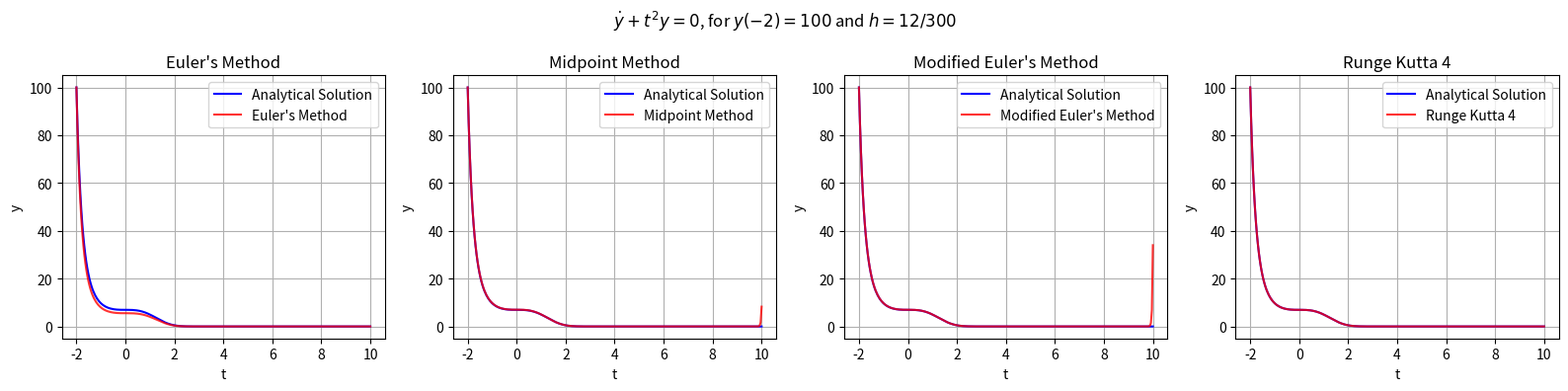

Here is the Python script that generated this plot:
# ---
# jupyter:
#   jupytext:
#     formats: py:percent
#     text_representation:
#       extension: .py
#       format_name: percent
#       format_version: '1.3'
#       jupytext_version: 1.19.6
#   kernelspec:
#     display_name: Python 3 (ipykernel)
#     language: python
#     name: python3
# ---

# %% [markdown]
# The following cell has the implementation of the methods.

# %% jupyter={"source_hidden": true}
import matplotlib.pyplot as plt
import numpy as np

# +
# %matplotlib inline
# -


def euler_step(t_n, y_n, f, h):
    return y_n + h * f(t_n, y_n)


def midpoint_step(t_n, y_n, f, h):
    half_h = h / 2

    k_1 = f(t_n, y_n)
    k_2 = f(t_n + half_h, y_n + half_h * k_1)

    return y_n + h * k_2


def mod_euler_step(t_n, y_n, f, h):
    k_1 = f(t_n, y_n)
    k_2 = f(t_n + h, y_n + h * k_1)

    return y_n + (h / 2) * (k_1 + k_2)


def rk4_step(t_n, y_n, f, h):
    half_h = h / 2

    k_1 = f(t_n, y_n)
    k_2 = f(t_n + half_h, y_n + half_h * k_1)
    k_3 = f(t_n + half_h, y_n + half_h * k_2)
    k_4 = f(t_n + h, y_n + h * k_3)

    return y_n + (h / 6) * (k_1 + 2 * k_2 + 2 * k_3 + k_4)


def solve(f, solver, t_range, y_0):
    output = np.zeros_like(t_range, dtype=float)

    output[0] = y_0
    h = t_range[1] - t_range[0]

    for i in range(len(t_range) - 1):
        t = t_range[i]
        y = output[i]
        output[i + 1] = solver(t, y, f, h)

    return output


# %% [markdown]
# # 1 Dimensional ODE
# Homogeneous First Order ODE
# $$
# \dot{y} + t^{2} y = 0
# $$
# Analytical solution for $y(0) = 5$
# $$
# y = 5{e}^{-\frac{{x}^{3}}{3}}
# $$


# %% jupyter={"source_hidden": true}
def f1(t, y):
    return -(t**2) * y


def f1_sol(t):
    return 100 * np.exp((-(t**3) / (3)) - (8 / 3))


t = np.linspace(-2, 10, 300)
y = f1_sol(t)

solver_sols = [
    (solve(f1, euler_step, t, 100), "Euler's Method"),
    (solve(f1, midpoint_step, t, 100), "Midpoint Method"),
    (solve(f1, mod_euler_step, t, 100), "Modified Euler's Method"),
    (solve(f1, rk4_step, t, 100), "Runge Kutta 4"),
]

fig, ax_layout = plt.subplots(nrows=1, ncols=4, figsize=(16, 4))
fig.suptitle("$\\dot{y} + t^{2} y = 0$, for $y(-2) = 100$ and $h=12/300$")

ax_list = ax_layout.flatten()

for i, axes in enumerate(ax_list):
    y_numerical, label = solver_sols[i]
    axes.plot(t, y, label="Analytical Solution", color="blue", alpha=1.0)
    axes.plot(t, y_numerical, label=label, color="red", alpha=0.8)

    axes.set_title(label)
    axes.set_xlabel("t")
    axes.set_ylabel("y")
    axes.legend()
    axes.grid(True)

plt.tight_layout()
plt.show()

# %%
